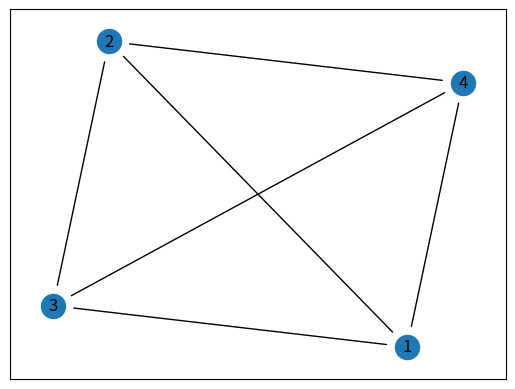

The script that saved this image:
import matplotlib.pyplot as plt
import networkx as nx

# Creates the graph
G = nx.Graph()

# Creates the edges
G.add_edge(1, 2)
G.add_edge(1, 3)
G.add_edge(1, 4)
G.add_edge(2, 3)
G.add_edge(2, 4)
G.add_edge(3, 4)

# Creates the layout and draws the graph
pos = nx.spring_layout(G)
fig, ax = plt.subplots()

# Edge characteristics
nx.draw_networkx(
    G,
    pos=pos,
    arrows=True,
    arrowstyle="-",
    min_source_margin=15,
    min_target_margin=15,
    with_labels=True,
)

plt.show()
